The GitHub repository JaymarRCezar/Addressing-Class-Imbalance-in-Eye-Disease-Classification-A-Transfer-Learning-based-Approach contains a labelled image folder "aug_ds" with 3 categories: cataract, diabetic retinopathy, glaucoma. Examples follow, each with its label.

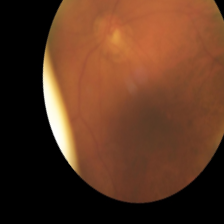
Label: cataract

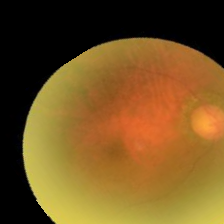
Label: glaucoma

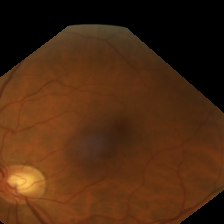
Label: diabetic retinopathy

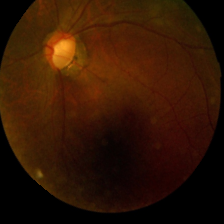
Label: glaucoma

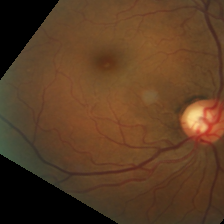
Label: diabetic retinopathy

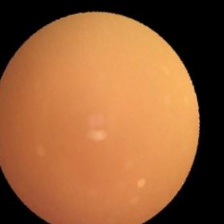
Label: cataract
